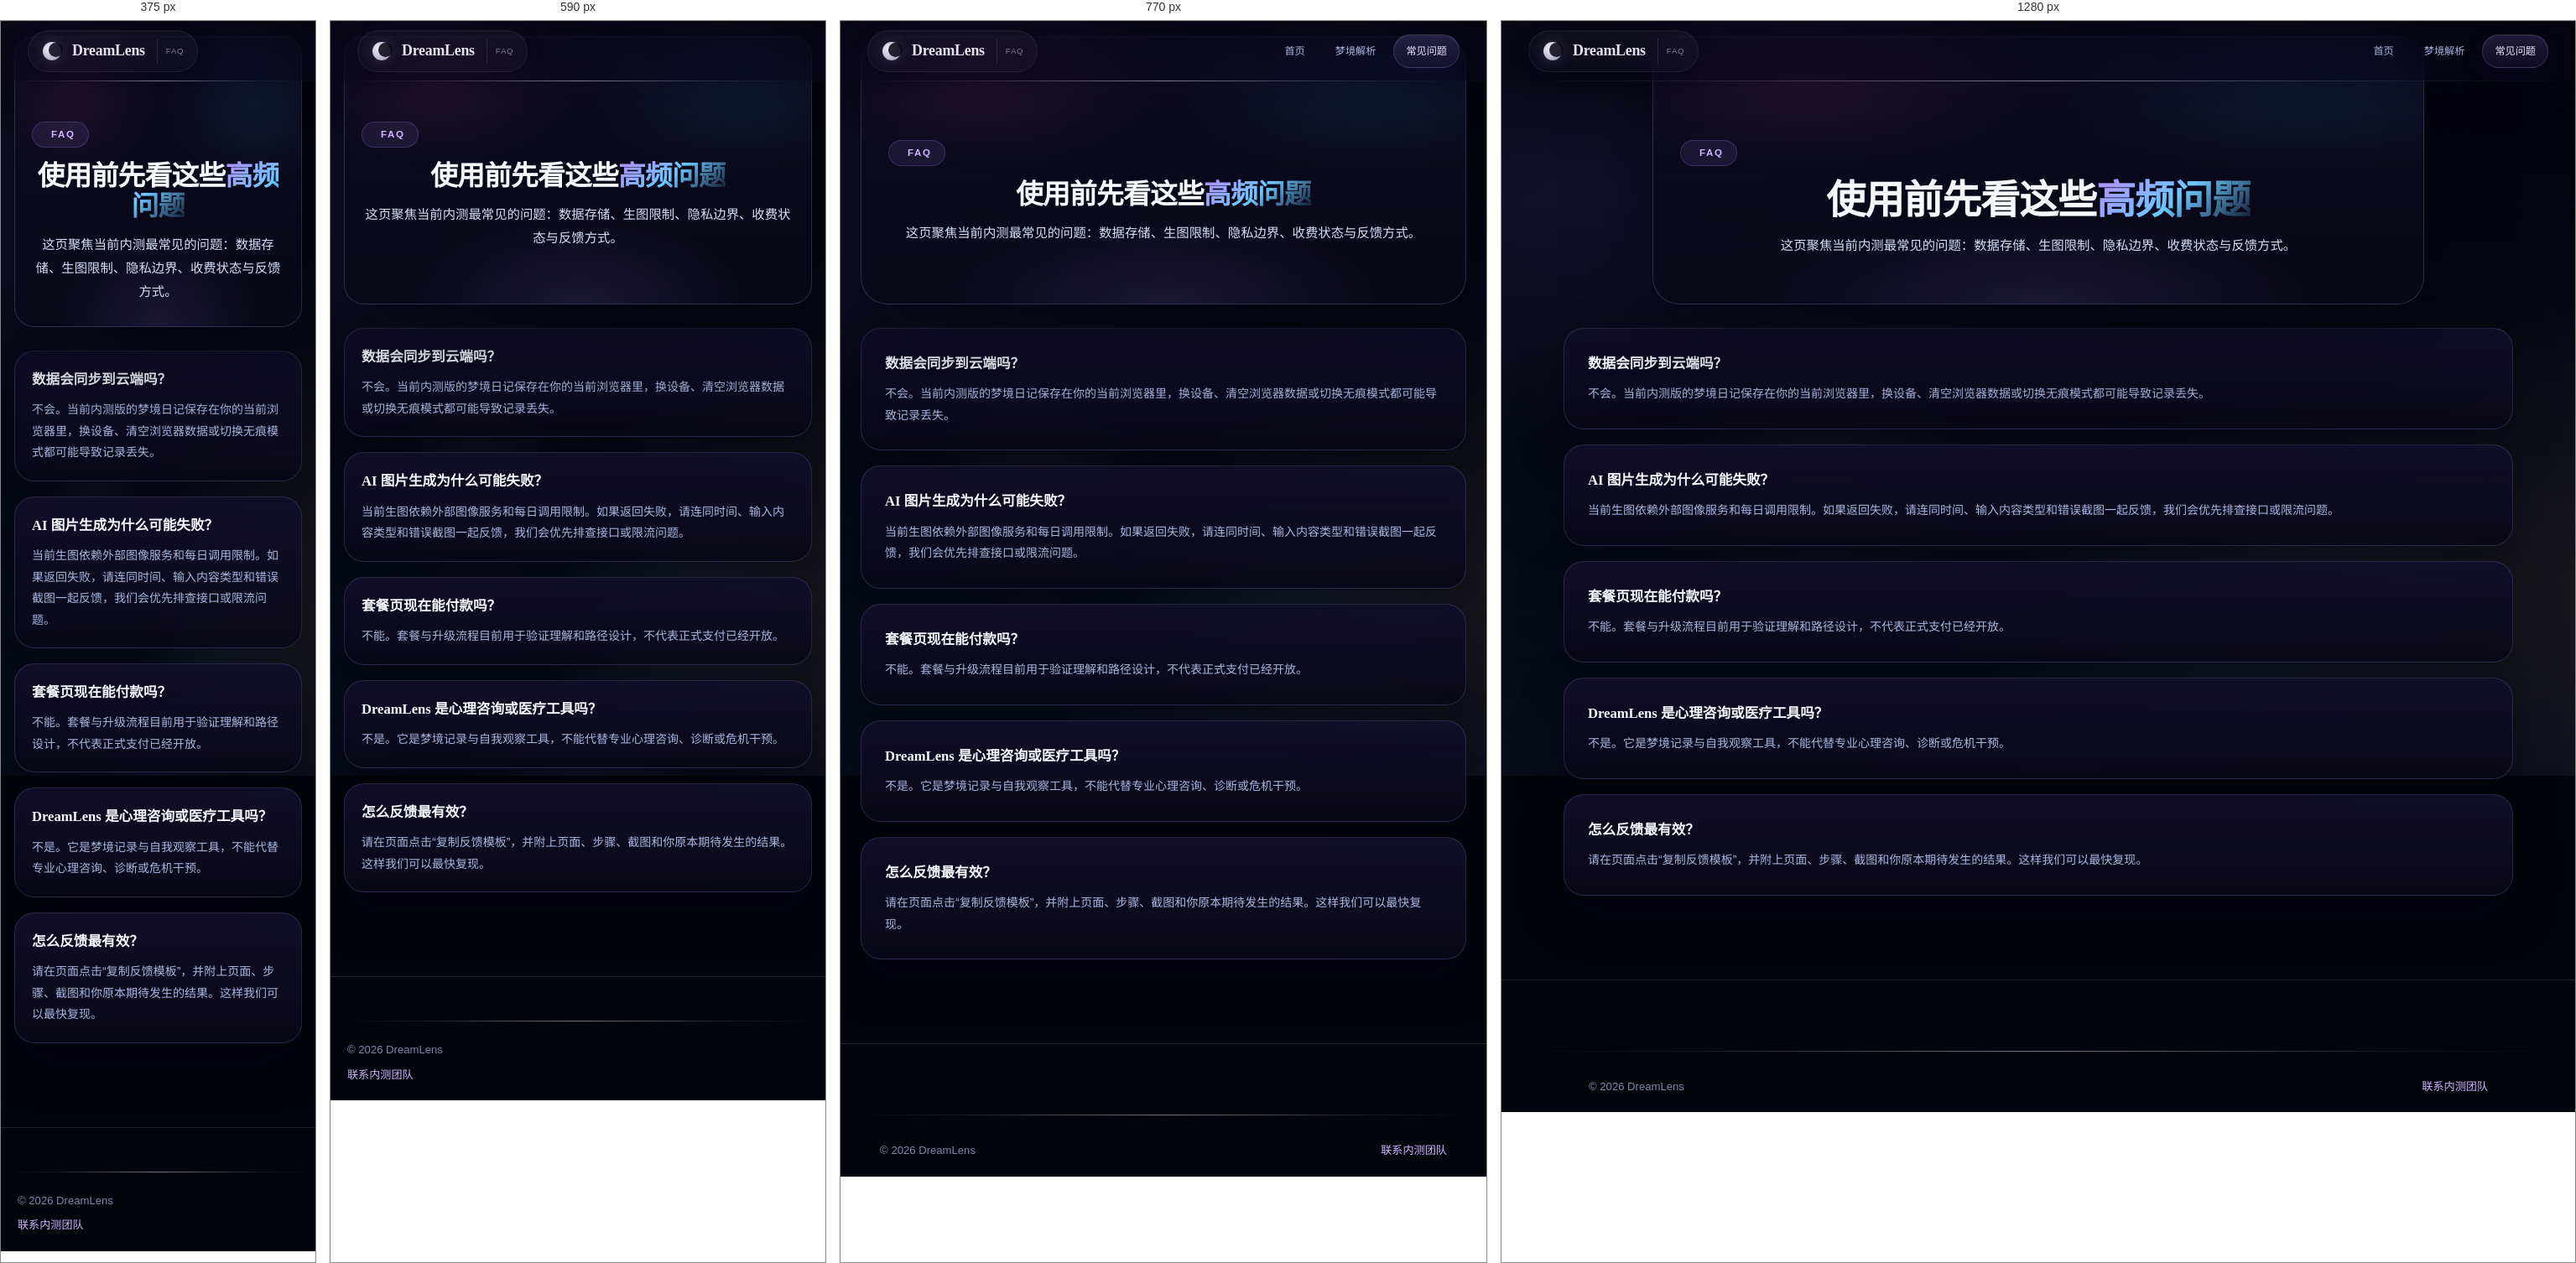
Rendered at 375 px, 590 px, 770 px and 1280 px, left to right.

<!-- file: faq.html -->
<!DOCTYPE html>
<html lang="zh-CN"><head><meta charset="UTF-8"><meta name="viewport" content="width=device-width,initial-scale=1.0"><title>常见问题 · DreamLens</title><link rel="stylesheet" href="css/dreamscape.css"><link rel="stylesheet" href="css/info.css"><link href="https://fonts.googleapis.com/css2?family=Noto+Serif+SC:wght@300;400;600;700;900&family=Noto+Sans+SC:wght@300;400;500;600&display=swap" rel="stylesheet"><link rel="stylesheet" href="https://cdn.jsdelivr.net/npm/@fortawesome/fontawesome-free@6.4.0/css/all.min.css"></head>
<body class="ds-page-enter ds-shell"><div class="ds-bg"></div><div class="ds-stars" id="dsStars"></div><div class="ds-mist" id="dsMist"></div>
<nav class="ds-nav ds-nav--scrolled" id="dsNav"><div class="ds-nav__inner"><a href="index.html" class="ds-nav__logo"><span class="ds-nav__logo-icon" aria-hidden="true"></span><span class="ds-nav__logo-text">DreamLens</span><span class="ds-nav__logo-sub">FAQ</span></a><ul class="ds-nav__links" id="navLinks"><li><a href="index.html" class="ds-nav__link">首页</a></li><li><a href="analyze.html" class="ds-nav__link">梦境解析</a></li><li><a href="faq.html" class="ds-nav__link ds-nav__link--active">常见问题</a></li></ul><button class="ds-nav__toggle" id="navToggle"><i class="fas fa-bars"></i></button></div></nav>
<main class="info-main"><section class="ds-page-hero info-hero"><div class="ds-eyebrow"><i class="fas fa-question-circle"></i> FAQ</div><h1 class="ds-headline">使用前先看这些<span class="ds-gt">高频问题</span></h1><p class="info-hero__meta">这页聚焦当前内测最常见的问题：数据存储、生图限制、隐私边界、收费状态与反馈方式。</p></section><section class="info-section info-grid"><article class="info-card info-card--full ds-card"><h3>数据会同步到云端吗？</h3><p>不会。当前内测版的梦境日记保存在你的当前浏览器里，换设备、清空浏览器数据或切换无痕模式都可能导致记录丢失。</p></article><article class="info-card info-card--full ds-card"><h3>AI 图片生成为什么可能失败？</h3><p>当前生图依赖外部图像服务和每日调用限制。如果返回失败，请连同时间、输入内容类型和错误截图一起反馈，我们会优先排查接口或限流问题。</p></article><article class="info-card info-card--full ds-card"><h3>套餐页现在能付款吗？</h3><p>不能。套餐与升级流程目前用于验证理解和路径设计，不代表正式支付已经开放。</p></article><article class="info-card info-card--full ds-card"><h3>DreamLens 是心理咨询或医疗工具吗？</h3><p>不是。它是梦境记录与自我观察工具，不能代替专业心理咨询、诊断或危机干预。</p></article><article class="info-card info-card--full ds-card"><h3>怎么反馈最有效？</h3><p>请在页面点击“复制反馈模板”，并附上页面、步骤、截图和你原本期待发生的结果。这样我们可以最快复现。</p></article></section></main>
<footer class="ds-footer ds-z1 info-footer"><div class="ds-footer__bottom"><p>© 2026 DreamLens</p><p><a href="contact.html" style="color:var(--ds-violet-l)">联系内测团队</a></p></div></footer><script src="js/main.js"></script><script src="js/content-init.js"></script></body></html>


/* @media block from dreamscape.css */
@media (max-width: 768px) {
  .ds-beta-bar {
    margin-top: calc(var(--ds-nav-h) + 14px);
    padding: 0 16px;
  }
  .ds-beta-bar__inner {
    padding: 14px;
    border-radius: 18px;
  }
  .ds-beta-bar__actions {
    width: 100%;
  }
  .ds-beta-bar__btn {
    flex: 1 1 180px;
  }

  .ds-nav--centered .ds-nav__inner {
    display: flex;
    justify-content: space-between;
    gap: 12px;
  }

  .ds-nav--centered .ds-nav__links--center,
  .ds-nav--centered .ds-nav__links--right {
    padding: 0;
    background: transparent;
    border: 0;
    box-shadow: none;
  }

  .ds-nav__links {
    position: fixed;
    top: var(--ds-nav-h);
    left: 0; right: 0;
    flex-direction: column;
    background: rgba(8,6,22,0.96);
    backdrop-filter: blur(24px);
    padding: 16px;
    gap: 4px;
    border-bottom: 1px solid var(--ds-border);
    transform: translateY(-10px);
    opacity: 0;
    pointer-events: none;
    transition: transform var(--ds-dur), opacity var(--ds-dur);
  }
  .ds-nav__links.ds-nav--open {
    transform: translateY(0);
    opacity: 1;
    pointer-events: auto;
  }
  .ds-nav__toggle { display: flex }
  .ds-nav__link { width: 100%; text-align: center; padding: 12px }
  .ds-nav__link--cta { margin-top: 8px }
  .ds-container, .ds-container-sm { padding: 0 20px }
  .ds-headline { font-size: clamp(1.6rem, 6vw, 2.2rem) }
  .ds-headline-xl { font-size: clamp(2.2rem, 8vw, 3.5rem) }
  .ds-section { padding: 64px 0 }
}

/* @media block from dreamscape.css */
@media (max-width: 900px) {
  .ds-footer__inner { grid-template-columns: 1fr 1fr; gap: 32px }
}

/* @media block from dreamscape.css */
@media (max-width: 600px) {
  .ds-footer__inner { grid-template-columns: 1fr }
  .ds-footer__brand,
  .ds-footer__col {
    text-align: left;
  }
  .ds-footer__social {
    justify-content: flex-start;
  }
  .ds-footer__col:last-child {
    justify-self: end;
    text-align: right;
  }
  .ds-footer__col:last-child a {
    text-align: right;
  }
  .ds-footer__bottom {
    margin: 24px 0 0;
    width: 100%;
    padding: 24px 20px 0;
    flex-direction: column;
    align-items: flex-start;
    gap: 8px;
    transform: translateY(-20px);
    text-align: left;
  }
  .ds-footer { padding: 48px 0 0 }
  .ds-site-warning {
    padding: 24px 20px 0;
    gap: 8px;
  }
}

/* @media block from dreamscape.css */
@media (max-width: 768px) {
  .ds-nav__logo-sub {
    display: none;
  }

  .ds-page-hero {
    padding: calc(var(--ds-nav-h) + 34px) 20px 26px;
    border-radius: 24px;
  }

  .ds-subpage-shell__ring {
    top: 340px;
  }

  .ds-subpage-shell__glow {
    top: 170px;
    height: 280px;
  }
}

/* @media block from info.css */
@media (max-width: 900px) {
  .info-hero__metrics,
  .sub-band__links,
  .community-layout,
  .sub-band__inner {
    grid-template-columns: 1fr;
  }
}

/* @media block from info.css */
@media (max-width: 640px) {
  .sub-band__inner {
    padding: 28px 22px;
  }
  .sub-band__bottom {
    padding: 0 8px;
    flex-direction: column;
  }
}

/* @media block from info.css */
@media (max-width: 960px) {
  .info-card--lg,
  .info-card--md {
    grid-column: 1 / -1;
  }

  .community-layout {
    grid-template-columns: 1fr;
  }
}

/* @media block from info.css */
@media (max-width: 640px) {
  .info-main {
    padding: 0 16px 72px;
  }

  .about-page .about-main {
    padding: calc(var(--ds-nav-h) + 26px) 16px 72px;
  }

  .about-page .about-story-card {
    border-radius: 28px;
    padding: 28px 22px;
  }

  .about-page .about-story-card::after {
    border-radius: 27px;
  }

  .info-card,
  .community-card {
    padding: 20px;
  }

  .info-links {
    grid-template-columns: 1fr;
  }

  .info-link,
  .community-topic,
  .community-channel {
    border-radius: 18px;
  }

  .community-topic__top {
    flex-direction: column;
  }

  .community-topic__meta {
    white-space: normal;
  }

  .community-cta .ds-btn,
  .community-channel .ds-btn,
  .info-card .ds-btn {
    width: 100%;
  }
}

/* @media block from info.css */
@media (max-width: 540px) {
  .about-page .about-main {
    --about-story-font-size: 0.94rem;
    --about-story-line-height: 1.88;
  }
}